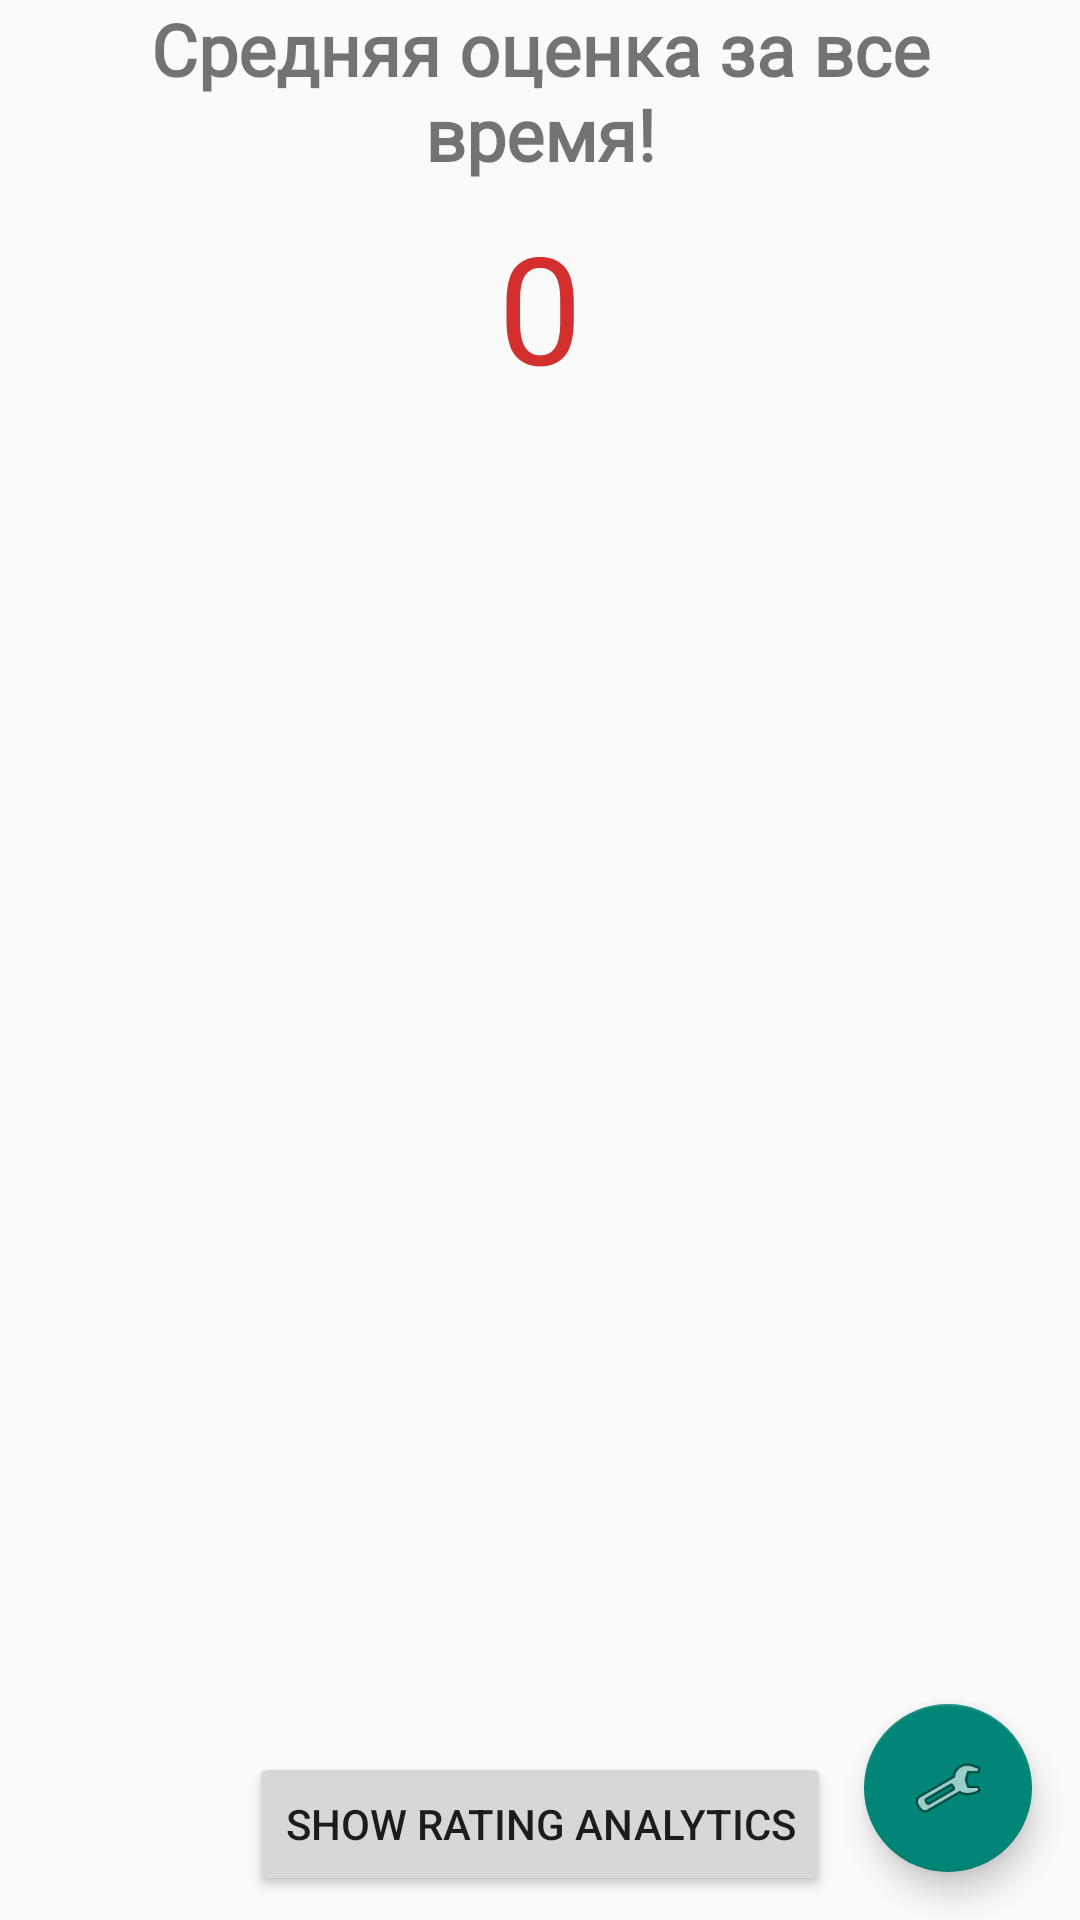

The Android layout XML behind this screen, and the referenced resources:
<!-- AndroidManifest.xml: application theme AppTheme -->
<!-- res/layout/view_rating_fragment.xml -->
<?xml version="1.0" encoding="utf-8"?>
<androidx.constraintlayout.widget.ConstraintLayout xmlns:android="http://schemas.android.com/apk/res/android"
    xmlns:app="http://schemas.android.com/apk/res-auto"
    android:layout_width="match_parent"
    android:layout_height="match_parent"
    xmlns:tools="http://schemas.android.com/tools">

    <com.google.android.material.textview.MaterialTextView
        android:id="@+id/materialTextView2"
        android:layout_width="305dp"
        android:layout_height="wrap_content"
        android:fontFamily="@font/abeezee"
        android:text="@string/avg3h"
        android:gravity="center_horizontal"
        android:textSize="24sp"
        android:textStyle="bold"
        app:layout_constraintEnd_toEndOf="parent"
        app:layout_constraintStart_toStartOf="parent"
        app:layout_constraintTop_toTopOf="parent" />

    <com.google.android.material.textview.MaterialTextView
        android:id="@+id/avgRating"
        android:layout_width="wrap_content"
        android:layout_height="wrap_content"
        android:layout_marginTop="8dp"
        android:textColor="@color/red_700"
        android:fontFamily="@font/abeezee"
        android:text="0"
        android:textSize="50sp"
        app:layout_constraintEnd_toEndOf="parent"
        app:layout_constraintStart_toStartOf="parent"
        app:layout_constraintTop_toBottomOf="@+id/materialTextView2" />

    <androidx.recyclerview.widget.RecyclerView
        android:id="@+id/lvRating"
        android:layout_width="0dp"
        android:layout_height="0dp"
        android:layout_marginStart="8dp"
        android:layout_marginLeft="8dp"
        android:layout_marginTop="8dp"
        android:layout_marginEnd="8dp"
        android:layout_marginRight="8dp"
        android:layout_marginBottom="8dp"
        app:layout_constraintBottom_toTopOf="@+id/showAnalytics"
        app:layout_constraintEnd_toEndOf="parent"
        app:layout_constraintHorizontal_bias="0.0"
        app:layout_constraintStart_toStartOf="parent"
        app:layout_constraintTop_toBottomOf="@+id/avgRating"
        tools:listitem="@layout/rating_item_view" />

    <Button
        android:id="@+id/showAnalytics"
        android:layout_width="wrap_content"
        android:layout_height="wrap_content"
        android:layout_marginBottom="8dp"
        android:text="Show rating analytics"
        app:layout_constraintBottom_toBottomOf="parent"
        app:layout_constraintEnd_toEndOf="parent"
        app:layout_constraintStart_toStartOf="parent" />

    <com.google.android.material.floatingactionbutton.FloatingActionButton
        android:id="@+id/fab"
        android:layout_width="wrap_content"
        android:layout_height="wrap_content"
        android:layout_gravity="bottom|end"
        android:layout_marginEnd="16dp"
        android:layout_marginRight="16dp"
        android:layout_marginBottom="16dp"
        android:src="@android:drawable/ic_menu_manage"
        app:layout_constraintBottom_toBottomOf="parent"
        app:layout_constraintEnd_toEndOf="parent" />

</androidx.constraintlayout.widget.ConstraintLayout>
<!-- res/layout/rating_item_view.xml (included above) -->
<?xml version="1.0" encoding="utf-8"?>
<com.google.android.material.card.MaterialCardView xmlns:android="http://schemas.android.com/apk/res/android"
    xmlns:card_view="http://schemas.android.com/apk/res-auto"
    xmlns:tools="http://schemas.android.com/tools"
    android:layout_width="match_parent"
    android:layout_height="wrap_content"
    android:layout_marginBottom="1dp"
    card_view:cardElevation="2dp"
    card_view:cardUseCompatPadding="true">

    <LinearLayout
        android:layout_width="match_parent"
        android:layout_height="66dp"
        android:background="@color/transperent_grey"
        android:orientation="horizontal"
        android:padding="12dp">

        <androidx.constraintlayout.widget.ConstraintLayout
            android:layout_width="match_parent"
            android:layout_height="wrap_content">

            <com.google.android.material.textview.MaterialTextView
                android:id="@+id/date_label"
                android:layout_width="150dp"
                android:layout_height="wrap_content"
                android:layout_alignParentEnd="true"
                android:layout_alignParentRight="true"
                android:layout_weight="4"
                android:text="@string/vote_date"
                android:textColor="@color/black"
                android:textSize="12sp"
                android:textStyle="bold"
                card_view:layout_constraintStart_toStartOf="parent"
                card_view:layout_constraintTop_toTopOf="parent" />

            <com.google.android.material.textview.MaterialTextView
                android:id="@+id/ph_no"
                android:layout_width="150dp"
                android:layout_height="wrap_content"
                android:layout_alignParentBottom="true"
                android:layout_weight="4"
                android:text="@string/vote"
                android:textColor="@color/black"
                android:textSize="12sp"
                android:textStyle="bold"
                card_view:layout_constraintStart_toStartOf="parent"
                card_view:layout_constraintTop_toBottomOf="@+id/date_label" />

            <com.google.android.material.textview.MaterialTextView
                android:id="@+id/date_result"
                android:layout_width="0dp"
                android:layout_height="wrap_content"
                android:layout_alignParentEnd="true"
                android:layout_alignParentRight="true"
                android:layout_weight="4"
                android:text="01.03.2021 06:08:22"
                android:textColor="@color/black"
                android:textSize="12sp"
                android:textStyle="bold"
                card_view:layout_constraintEnd_toEndOf="parent"
                card_view:layout_constraintStart_toEndOf="@+id/date_label"
                card_view:layout_constraintTop_toTopOf="parent" />

            <com.google.android.material.textview.MaterialTextView
                android:id="@+id/result"
                android:layout_width="0dp"
                android:layout_height="wrap_content"
                android:layout_alignParentBottom="true"
                android:layout_marginTop="1dp"
                android:layout_weight="4"
                android:textColor="@color/black"
                android:textSize="12sp"
                android:textStyle="bold"
                card_view:layout_constraintEnd_toEndOf="parent"
                card_view:layout_constraintStart_toEndOf="@+id/ph_no"
                card_view:layout_constraintTop_toBottomOf="@+id/date_result" />
        </androidx.constraintlayout.widget.ConstraintLayout>


    </LinearLayout>

</com.google.android.material.card.MaterialCardView>
<!-- resources referenced by this layout -->
<resources>
  <color name="black">#FF000000</color>
  <color name="red_700">#D32F2F</color>
  <color name="transperent_grey">#1E444444</color>
  <string name="avg3h">Средняя оценка за все время!</string>
  <string name="vote">Оценка:</string>
  <string name="vote_date">Дата оценки:</string>
  <style name="AppTheme" parent="Theme.AppTheme">
          
          <item name="colorPrimary">@color/purple_500</item>
          <item name="colorPrimaryVariant">@color/purple_700</item>
          <item name="colorOnPrimary">@color/white</item>
          
          <item name="colorSecondary">@color/teal_200</item>
          <item name="colorSecondaryVariant">@color/teal_700</item>
          <item name="colorOnSecondary">@color/black</item>
          
          <item name="android:statusBarColor" tools:targetApi="l">?attr/colorPrimaryVariant</item>
          
      </style>
  <style name="Theme.AppTheme" parent="Theme.MaterialComponents.DayNight.NoActionBar.Bridge" />
  <color name="purple_500">#FF6200EE</color>
  <color name="purple_700">#FF3700B3</color>
  <color name="white">#FFFFFFFF</color>
  <color name="teal_200">#FF03DAC5</color>
  <color name="teal_700">#FF018786</color>
</resources>
